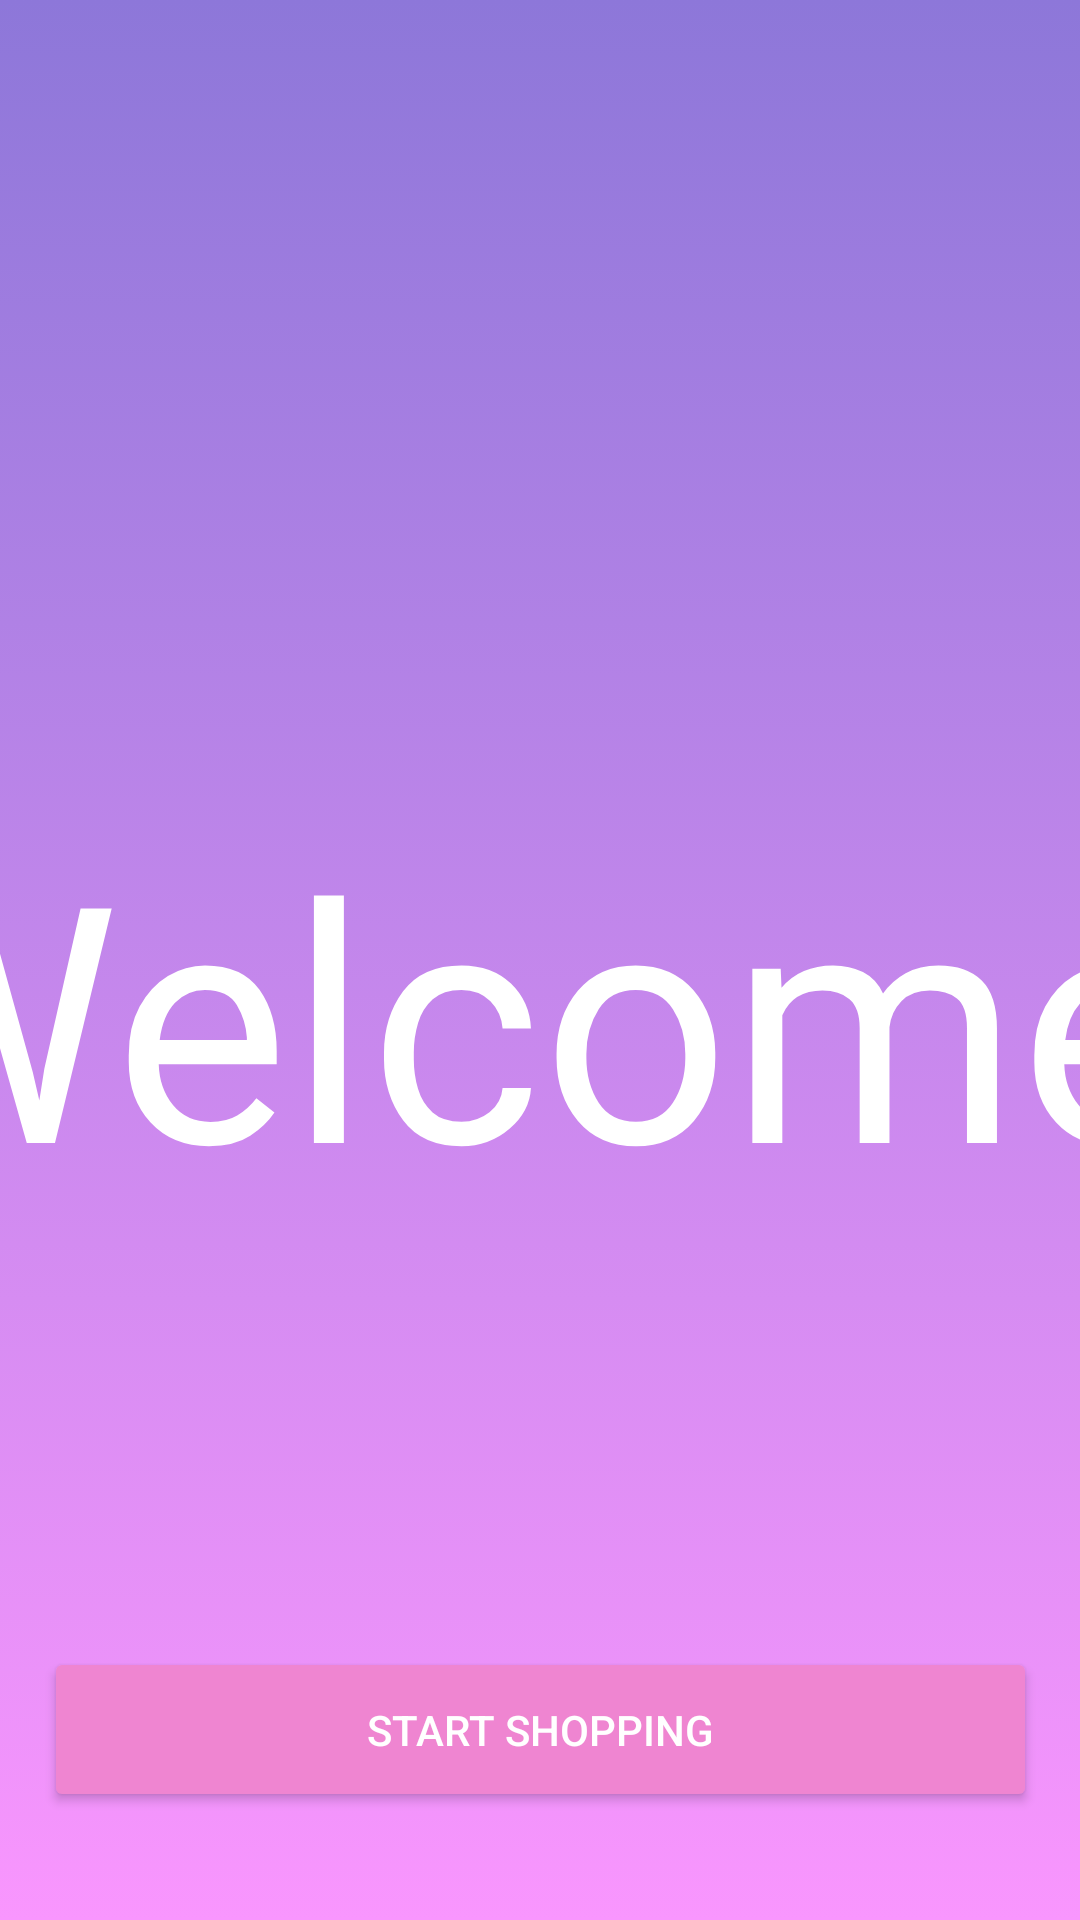

Reconstruct the res/layout file that produces this screen, plus the resources it refers to.
<!-- AndroidManifest.xml: application theme Theme.MyApplication -->
<!-- res/layout/activity_intro.xml -->
<?xml version="1.0" encoding="utf-8"?>
<androidx.constraintlayout.widget.ConstraintLayout xmlns:android="http://schemas.android.com/apk/res/android"
    xmlns:app="http://schemas.android.com/apk/res-auto"
    xmlns:tools="http://schemas.android.com/tools"
    android:layout_width="match_parent"
    android:layout_height="match_parent"
    android:background="@drawable/mainback"
    tools:context=".activity_intro"
    >


    <androidx.constraintlayout.widget.ConstraintLayout
        android:layout_width="500dp"
        android:layout_height="800dp"
        android:layout_marginStart="15dp"
        android:layout_marginTop="301dp"
        android:layout_marginEnd="26dp"
        android:layout_marginBottom="233dp"
        app:layout_constraintBottom_toTopOf="@+id/button"
        app:layout_constraintEnd_toEndOf="parent"
        app:layout_constraintStart_toStartOf="parent"
        app:layout_constraintTop_toTopOf="parent">


        <ImageView
            android:id="@+id/imageView"
            android:layout_width="match_parent"
            android:layout_height="match_parent"
            android:layout_marginTop="8dp"
            android:backgroundTint="#f6d1d1"
            android:backgroundTintMode="screen"
            android:scaleType="centerCrop"
            android:src="@drawable/mainsplashflower"
            android:visibility="visible"
            app:layout_constraintEnd_toEndOf="parent"
            app:layout_constraintStart_toStartOf="parent"
            app:layout_constraintTop_toTopOf="parent" />

        <TextView
            android:id="@+id/textView5"
            android:layout_width="wrap_content"
            android:layout_height="wrap_content"
            android:layout_marginEnd="16dp"
            android:fontFamily="@font/aw"
            android:text="Welcome"
            android:textColor="@color/white"
            android:textSize="110dp"
            app:layout_constraintBottom_toBottomOf="parent"
            app:layout_constraintEnd_toEndOf="@+id/imageView"
            app:layout_constraintHorizontal_bias="0.617"
            app:layout_constraintStart_toStartOf="parent"
            app:layout_constraintTop_toTopOf="parent"
            app:layout_constraintVertical_bias="0.544" />


    </androidx.constraintlayout.widget.ConstraintLayout>

    <Button
        android:id="@+id/button"
        android:layout_width="331dp"
        android:layout_height="55dp"
        android:layout_marginBottom="36dp"
        android:backgroundTint="#ef85d1"
        android:text="Start Shopping"
        android:textColor="@color/white"
        app:layout_constraintBottom_toBottomOf="parent"
        app:layout_constraintEnd_toEndOf="parent"
        app:layout_constraintStart_toStartOf="parent" />


</androidx.constraintlayout.widget.ConstraintLayout>
<!-- resources referenced by this layout -->
<resources>
  <!-- drawable mainback (drawable) -->
  <?xml version="1.0" encoding="utf-8"?>
  <selector xmlns:android="http://schemas.android.com/apk/res/android">
      <item>
          <shape android:shape="rectangle">
              <gradient android:startColor="#8d77d9" android:endColor="#f996fe" android:angle="-90"></gradient>
              c=#f6d1d1
              z=#f86bff
          </shape>
      </item>
  </selector>
  <style name="Theme.MyApplication" parent="Base.Theme.MyApplication" />
  <style name="Base.Theme.MyApplication" parent="Theme.Material3.DayNight.NoActionBar">
          <item name="android:statusBarColor">#8d77d9</item>
          
          
      </style>
  <!-- not gathered from this repository: default colours our renderer supplied (Android Studio template values) -->
  <color name="white">#FFFFFFFF</color>
</resources>
